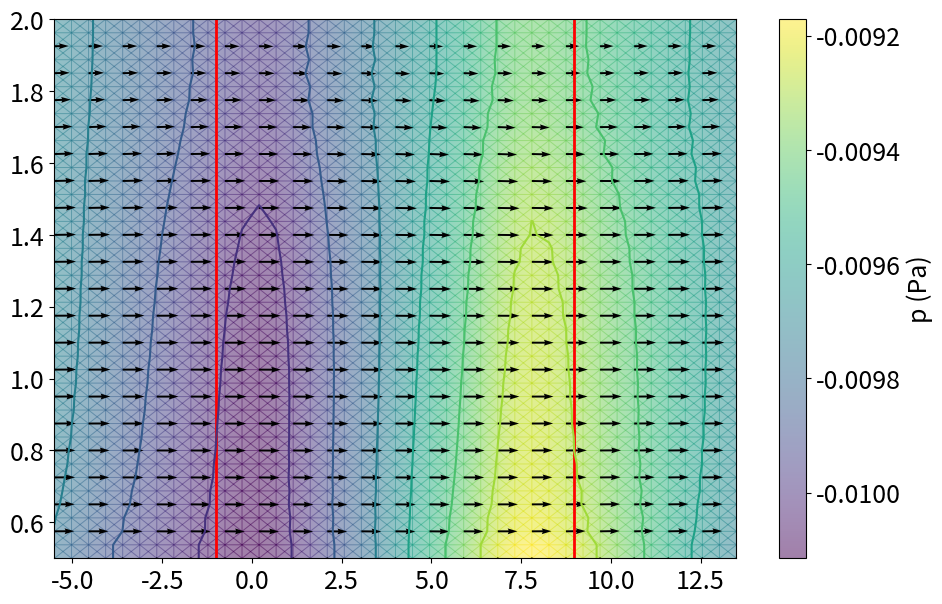
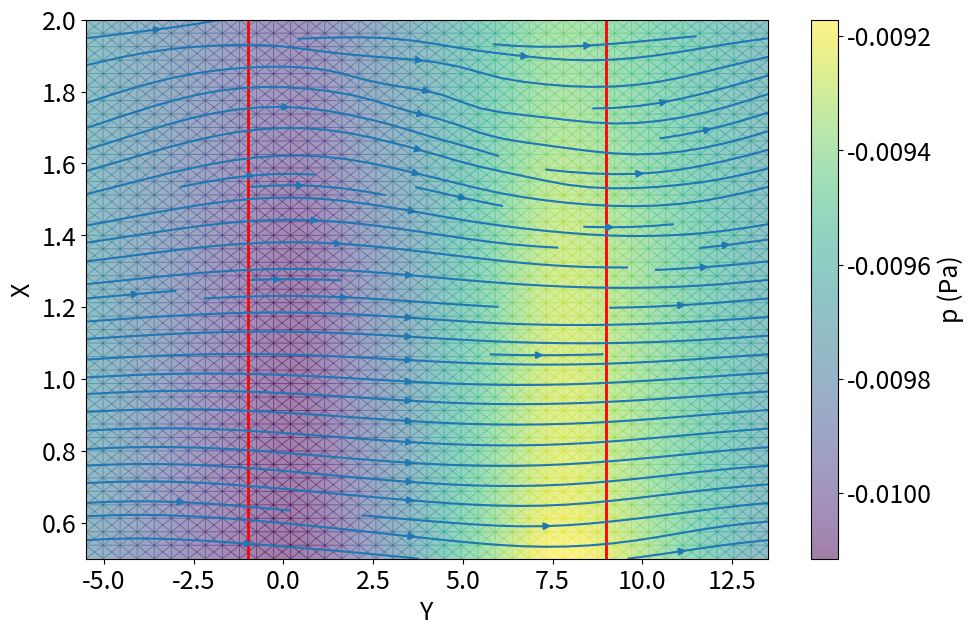
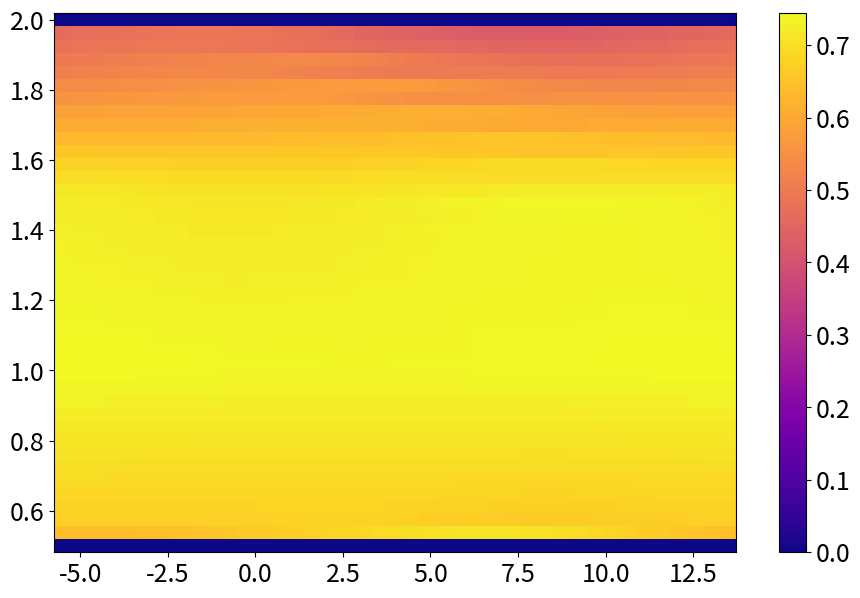

Here is the Python script that generated these plots, in order:
from re import I
import numpy as np
import matplotlib.pyplot as plt
import matplotlib.cm as cm

plt.rcParams.update({'font.size': 18})




##### champs mag #####
ChampMag = {
    "X": [1.5]*19 + [1]*19 + [2]*19 + [0.5]*19,
    "Y": [-1.0, -0.5, 0, 0.5, 1., 1.5, 2., 2.5, 3, 3.5, 4., 4.5, 5., 5.5, 6., 6.5, 7., 7.5, 8.] * 4,
    "B": [
        0.6, 3.5, 7.7, 13.8, 17.1, 16.9, 15.2, 15.5, 17.1, 18.3, 17, 15.7, 17, 19, 18.9, 13.9, 8.2, 3.9, 1.8,
        0.6, 3.6, 8.5, 14.2, 17.7, 17.6, 16, 17, 18.8, 19.6, 18.1, 16.5, 17.3, 19, 18.1, 12.4, 7.4, 3.7, 1,
        0.2, 1.8, 4.8, 8.8, 11.1, 10.8, 9.6, 9.5, 10.3, 10.6, 10, 9.4, 10, 11.2, 11, 8.5, 4.5, 2.1, 0.6,
        0.8, 3.4, 8.1, 13.3, 15.8, 15.5, 14.1, 15, 17, 17.5, 15.9, 14.5, 15.6, 16.8, 16, 11.2, 5.9, 2.6, 0.7
    ]
}
ChampMag["B"] = [b * 1e-3 for b in ChampMag["B"]]  # Conversion en Tesla

def get_real_champs_mag(x, y):
    return ChampMag["B"][ChampMag["X"].index(x) + ChampMag["Y"].index(y)]


def get_champs_mag6(x, y):
    # Vérifie si le point exact existe dans les données
    if (x, y) in zip(ChampMag["X"], ChampMag["Y"]):
        index_x = ChampMag["X"].index(x)
        index_y = ChampMag["Y"].index(y)
        return ChampMag["B"][index_x + index_y]  

    # Interpolation sur X uniquement
    if x in ChampMag["X"]:
        y1, y2 = np.floor(y * 2) / 2, np.ceil(y * 2) / 2
        if y1 == y2:  # Évite une division par zéro
            return get_real_champs_mag(x, y1)
        B1 = get_real_champs_mag(x, y1)
        B2 = get_real_champs_mag(x, y2)
        t = (y - y1) / (y2 - y1)
        return B1 * (1 - t) + B2 * t

    # Interpolation sur Y uniquement
    if y in ChampMag["Y"]:
        x1, x2 = np.floor(x * 2) / 2, np.ceil(x * 2) / 2
        if x1 == x2:  # Évite une division par zéro
            return get_real_champs_mag(x1, y)
        B1 = get_real_champs_mag(x1, y)
        B2 = get_real_champs_mag(x2, y)
        t = (x - x1) / (x2 - x1)
        return B1 * (1 - t) + B2 * t

    # Interpolation triangulaire
    if (2 * x) % 1 + (2 * y) % 1 < 1:  # Triangle inférieur
        x1, x2, x3 = np.floor(x * 2) / 2, np.ceil(x * 2) / 2, np.floor(x * 2) / 2
        y1, y2, y3 = np.floor(y * 2) / 2, np.floor(y * 2) / 2, np.ceil(y * 2) / 2
    else:  # Triangle supérieur
        x1, x2, x3 = np.ceil(x * 2) / 2, np.ceil(x * 2) / 2, np.floor(x * 2) / 2
        y1, y2, y3 = np.floor(y * 2) / 2, np.ceil(y * 2) / 2, np.ceil(y * 2) / 2

    # Champs magnétiques aux sommets du triangle
    B1 = get_real_champs_mag(x1, y1)
    B2 = get_real_champs_mag(x2, y2)
    B3 = get_real_champs_mag(x3, y3)

    # Interpolation barycentrique
    denom = (x2 - x1) * (y3 - y1) - (x3 - x1) * (y2 - y1)
    if denom == 0:  # Évite une division par zéro
        return (B1 + B2 + B3) / 3  

    lambda1 = ((x2 - x) * (y3 - y) - (x3 - x) * (y2 - y)) / denom
    lambda2 = ((x - x1) * (y3 - y1) - (x3 - x1) * (y - y1)) / denom
    lambda3 = 1 - lambda1 - lambda2

    # Calcul du champ magnétique interpolé
    B = lambda1 * B1 + lambda2 * B2 + lambda3 * B3
    return B






def build_up_b(rho, dt, dx, dy, u, v):
    b = np.zeros_like(u)
    b[1:-1, 1:-1] = (rho * (1 / dt * ((u[1:-1, 2:] - u[1:-1, 0:-2]) / (2 * dx) +
                                      (v[2:, 1:-1] - v[0:-2, 1:-1]) / (2 * dy)) -
                            ((u[1:-1, 2:] - u[1:-1, 0:-2]) / (2 * dx))**2 -
                            2 * ((u[2:, 1:-1] - u[0:-2, 1:-1]) / (2 * dy) *
                                 (v[1:-1, 2:] - v[1:-1, 0:-2]) / (2 * dx))-
                            ((v[2:, 1:-1] - v[0:-2, 1:-1]) / (2 * dy))**2))
    
    # Periodic BC Pressure @ x = 2
    b[1:-1, -1] = (rho * (1 / dt * ((u[1:-1, 0] - u[1:-1,-2]) / (2 * dx) +
                                    (v[2:, -1] - v[0:-2, -1]) / (2 * dy)) -
                          ((u[1:-1, 0] - u[1:-1, -2]) / (2 * dx))**2 -
                          2 * ((u[2:, -1] - u[0:-2, -1]) / (2 * dy) *
                               (v[1:-1, 0] - v[1:-1, -2]) / (2 * dx)) -
                          ((v[2:, -1] - v[0:-2, -1]) / (2 * dy))**2))

    # Periodic BC Pressure @ x = 0
    b[1:-1, 0] = (rho * (1 / dt * ((u[1:-1, 1] - u[1:-1, -1]) / (2 * dx) +
                                   (v[2:, 0] - v[0:-2, 0]) / (2 * dy)) -
                         ((u[1:-1, 1] - u[1:-1, -1]) / (2 * dx))**2 -
                         2 * ((u[2:, 0] - u[0:-2, 0]) / (2 * dy) *
                              (v[1:-1, 1] - v[1:-1, -1]) / (2 * dx))-
                         ((v[2:, 0] - v[0:-2, 0]) / (2 * dy))**2))
    
    return b


def pressure_poisson_periodic(p, dx, dy):
    pn = np.empty_like(p)
    
    for q in range(nit):
        pn = p.copy()
        p[1:-1, 1:-1] = (((pn[1:-1, 2:] + pn[1:-1, 0:-2]) * dy**2 +
                          (pn[2:, 1:-1] + pn[0:-2, 1:-1]) * dx**2) /
                         (2 * (dx**2 + dy**2)) -
                         dx**2 * dy**2 / (2 * (dx**2 + dy**2)) * b[1:-1, 1:-1])

        # Periodic BC Pressure @ x = 2
        p[1:-1, -1] = (((pn[1:-1, 0] + pn[1:-1, -2])* dy**2 +
                        (pn[2:, -1] + pn[0:-2, -1]) * dx**2) /
                       (2 * (dx**2 + dy**2)) -
                       dx**2 * dy**2 / (2 * (dx**2 + dy**2)) * b[1:-1, -1])

        # Periodic BC Pressure @ x = 0
        p[1:-1, 0] = (((pn[1:-1, 1] + pn[1:-1, -1])* dy**2 +
                       (pn[2:, 0] + pn[0:-2, 0]) * dx**2) /
                      (2 * (dx**2 + dy**2)) -
                      dx**2 * dy**2 / (2 * (dx**2 + dy**2)) * b[1:-1, 0])
        
        # Wall boundary conditions, pressure
        p[-1, :] =p[-2, :]  # dp/dy = 0 at y = 2
        p[0, :] = p[1, :]  # dp/dy = 0 at y = 0
        
    
    return p


nx = 41
ny = 41
nt = 10
nit = 50
c = 1
dx = 2 / (nx - 1)
dy = 2 / (ny - 1)
l = nx//4
x = np.linspace(-5.5, 13.5, ny)
y = np.linspace(0.5, 2, nx)
X, Y = np.meshgrid(x, y)


##physical variables
rho = 1000
eta = 1e-3
nu = eta/rho
I = 3
S = 9e-2*3e-3

print("j=", I/S)
print("delta P= J*B", I/S*15e-3)

useBMesures = True
if useBMesures:
    x_mesures = np.linspace(0.5, 2, nx)
    y_mesures = np.linspace(-1, 8, ny//2 + 1)
    X_mesures, Y_mesures = np.meshgrid(x_mesures, y_mesures)
    B_mesures = np.zeros_like(X_mesures)
    print(X_mesures.shape)
    print(x_mesures.shape)
    print(y_mesures.shape)
    for i in range(len(y_mesures)):
        for j in range(len(x_mesures)):
            B_mesures[i, j] = get_champs_mag6(x_mesures[j], y_mesures[i])
    B = np.zeros_like(X)    
    B[l: -l,:] = B_mesures
    B=B.T
else: 
    B = np.zeros_like(X)    
    B[l: -l,:] = 15e-3
    B = B.T
    

# l = 1

# B[:,l:-l] = 15e-3
# B = np.ones_like(X)*15e-3








Fy = I/S*B /rho
# Fy = 1
Fx = 0
dt = .01

#initial conditions
u = np.zeros((ny, nx))
un = np.zeros((ny, nx))

v = np.zeros((ny, nx))
vn = np.zeros((ny, nx))

# p = np.ones((ny, nx))*1e5
# pn = np.ones((ny, nx))
p = np.zeros((ny, nx))

b = np.zeros((ny, nx))
udiff = 1
stepcount = 0

while udiff > .001:
    un = u.copy()
    vn = v.copy()

    b = build_up_b(rho, dt, dx, dy, u, v)
    p = pressure_poisson_periodic(p, dx, dy)

    u[1:-1, 1:-1] = (un[1:-1, 1:-1] -
                    un[1:-1, 1:-1] * dt / dx * 
                    (un[1:-1, 1:-1] - un[1:-1, 0:-2]) -
                    vn[1:-1, 1:-1] * dt / dy * 
                    (un[1:-1, 1:-1] - un[0:-2, 1:-1]) -
                    dt / (2 * rho * dx) * 
                    (p[1:-1, 2:] - p[1:-1, 0:-2]) +
                    nu * (dt / dx**2 * 
                    (un[1:-1, 2:] - 2 * un[1:-1, 1:-1] + un[1:-1, 0:-2]) +
                    dt / dy**2 * 
                    (un[2:, 1:-1] - 2 * un[1:-1, 1:-1] + un[0:-2, 1:-1])) + 
                    Fy[1: -1, 1: -1] * dt)

    v[1:-1, 1:-1] = (vn[1:-1, 1:-1] -
                    un[1:-1, 1:-1] * dt / dx * 
                    (vn[1:-1, 1:-1] - vn[1:-1, 0:-2]) -
                    vn[1:-1, 1:-1] * dt / dy * 
                    (vn[1:-1, 1:-1] - vn[0:-2, 1:-1]) -
                    dt / (2 * rho * dy) * 
                    (p[2:, 1:-1] - p[0:-2, 1:-1]) +
                    nu * (dt / dx**2 *
                    (vn[1:-1, 2:] - 2 * vn[1:-1, 1:-1] + vn[1:-1, 0:-2]) +
                    dt / dy**2 * 
                    (vn[2:, 1:-1] - 2 * vn[1:-1, 1:-1] + vn[0:-2, 1:-1])) + Fx * dt)

    # Periodic BC u @ x = 2     
    u[1:-1, -1] = (un[1:-1, -1] - un[1:-1, -1] * dt / dx * 
                (un[1:-1, -1] - un[1:-1, -2]) -
                vn[1:-1, -1] * dt / dy * 
                (un[1:-1, -1] - un[0:-2, -1]) -
                dt / (2 * rho * dx) *
                (p[1:-1, 0] - p[1:-1, -2]) + 
                nu * (dt / dx**2 * 
                (un[1:-1, 0] - 2 * un[1:-1,-1] + un[1:-1, -2]) +
                dt / dy**2 * 
                (un[2:, -1] - 2 * un[1:-1, -1] + un[0:-2, -1])) + Fy[1: -1, -1] * dt)

    # Periodic BC u @ x = 0
    u[1:-1, 0] = (un[1:-1, 0] - un[1:-1, 0] * dt / dx *
                (un[1:-1, 0] - un[1:-1, -1]) -
                vn[1:-1, 0] * dt / dy * 
                (un[1:-1, 0] - un[0:-2, 0]) - 
                dt / (2 * rho * dx) * 
                (p[1:-1, 1] - p[1:-1, -1]) + 
                nu * (dt / dx**2 * 
                (un[1:-1, 1] - 2 * un[1:-1, 0] + un[1:-1, -1]) +
                dt / dy**2 *
                (un[2:, 0] - 2 * un[1:-1, 0] + un[0:-2, 0])) + Fy[1: -1, 0] * dt)

    # Periodic BC v @ x = 2
    v[1:-1, -1] = (vn[1:-1, -1] - un[1:-1, -1] * dt / dx *
                (vn[1:-1, -1] - vn[1:-1, -2]) - 
                vn[1:-1, -1] * dt / dy *
                (vn[1:-1, -1] - vn[0:-2, -1]) -
                dt / (2 * rho * dy) * 
                (p[2:, -1] - p[0:-2, -1]) +
                nu * (dt / dx**2 *
                (vn[1:-1, 0] - 2 * vn[1:-1, -1] + vn[1:-1, -2]) +
                dt / dy**2 *
                (vn[2:, -1] - 2 * vn[1:-1, -1] + vn[0:-2, -1])) + Fx * dt)

    # Periodic BC v @ x = 0
    v[1:-1, 0] = (vn[1:-1, 0] - un[1:-1, 0] * dt / dx *
                (vn[1:-1, 0] - vn[1:-1, -1]) -
                vn[1:-1, 0] * dt / dy *
                (vn[1:-1, 0] - vn[0:-2, 0]) -
                dt / (2 * rho * dy) * 
                (p[2:, 0] - p[0:-2, 0]) +
                nu * (dt / dx**2 * 
                (vn[1:-1, 1] - 2 * vn[1:-1, 0] + vn[1:-1, -1]) +
                dt / dy**2 * 
                (vn[2:, 0] - 2 * vn[1:-1, 0] + vn[0:-2, 0])) + Fx * dt)


    # Wall BC: u,v = 0 @ y = 0,2
    u[0, :] = 0
    u[-1, :] = 0
    v[0, :] = 0
    v[-1, :]=0

    udiff = (np.sum(u) - np.sum(un)) / np.sum(u)
    stepcount += 1
    

# Ajout d'un contour pour repérer la zone où le champ magnétique est non nul
# On suppose que B est non nul là où il dépasse un petit seuil
mask_B = np.abs(B) > 14e-5
fig = plt.figure(figsize=(11,7), dpi=100)
plt.contour(X, Y, mask_B, levels=[0.5], colors='red', linewidths=2, label="contour du champ magnétique")
# plotting the pressure field as a contour
# plt.contourf(X, Y, p, alpha=0.5, cmap=cm.viridis)  
plt.pcolormesh(X, Y, p*1e-5, alpha=0.5, cmap="viridis", shading="gouraud")
plt.colorbar(label="p (Pa)")
# plotting the pressure field outlines
plt.contour(X, Y, p, cmap=cm.viridis)  
# plotting velocity field
plt.quiver(X[::2, ::2], Y[::2, ::2], u[::2, ::2], v[::2, ::2]) 

# plt.gca().set_aspect('equal', adjustable='box')


fig = plt.figure(figsize=(11,7), dpi=100)
# plt.contour(X, Y, mask_B, levels=[0.5], colors='red', linewidths=2)
# plotting the pressure field as a contour
# plt.contourf(X, Y, p, alpha=0.5, cmap=cm.viridis)  
plt.contour(X, Y, mask_B, levels=[0.5], colors='red', linewidths=2, label="contour du champ magnétique")
plt.pcolormesh(X, Y, p*1e-5, alpha=0.5, cmap="viridis", shading="gouraud")
plt.colorbar(label="p (Pa)")
plt.streamplot(X, Y, u, v)
plt.xlabel('Y')
plt.ylabel('X')
# simulation.show3DMap()

fig = plt.figure(figsize=(11,7), dpi=100)
plt.pcolormesh(X, Y, u, cmap="plasma", shading="auto")
plt.colorbar()



plt.show()
        
